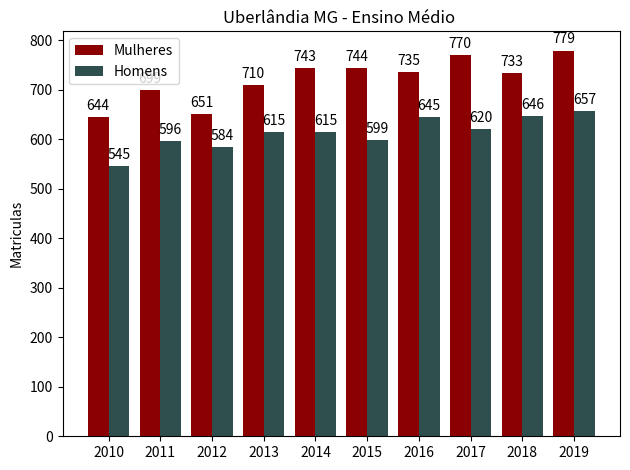

This chart was generated by the following Python code:
import matplotlib
import matplotlib.pyplot as plt
import numpy as np


labels = ['2010', '2011', '2012', '2013', '2014', '2015', '2016', '2017', '2018', '2019']
men_means = [644, 699, 651, 710, 743, 744, 735, 770, 733, 779]
women_means = [545, 596, 584, 615, 615, 599, 645, 620, 646, 657]

x = np.arange(len(labels))  # the label locations
width = 0.40  # the width of the bars

fig, ax = plt.subplots()
rects1 = ax.bar(x - width/2, men_means,  width, color='#8B0000', label='Mulheres')
rects2 = ax.bar(x + width/2, women_means, width, color='#2F4F4F', label='Homens')

# Add some text for labels, title and custom x-axis tick labels, etc.
ax.set_ylabel('Matriculas')
ax.set_title('Uberlândia MG - Ensino Médio ')
ax.set_xticks(x)
ax.set_xticklabels(labels)
ax.legend()


def autolabel(rects):
    """Attach a text label above each bar in *rects*, displaying its height."""
    for rect in rects:
        height = rect.get_height()
        ax.annotate('{}'.format(height),
                    xy=(rect.get_x() + rect.get_width() / 2, height),
                    xytext=(0, 3),  # 3 points vertical offset
                    textcoords="offset points",
                    ha='center', va='bottom')


autolabel(rects1)
autolabel(rects2)

fig.tight_layout()

plt.show()